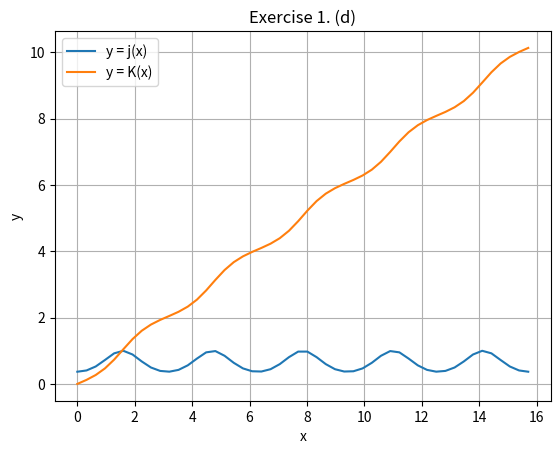

Source code (Python):
#!/usr/bin/env python3
"""Solution to second MT2503 Python project."""

import numpy as np
import matplotlib.pyplot as plot


def ndm(*args, **kwargs):
	"""
	Adapted from https://stackoverflow.com/a/22778484

	Similar effect to np.meshgrid(...) (https://docs.scipy.org/doc/numpy/reference/generated/numpy.meshgrid.html)

	:param args:
	:return:
	"""
	start = kwargs.get("start", 0)
	stop = kwargs.get("stop", None)
	return [x[(np.newaxis,) * i + (slice(start, stop),) + (np.newaxis,) * (len(args) - i - 1)] for i, x in enumerate(args)]


"""
args = np.array([[1, 2, 3, 4, 5], [6, 7, 8, 9, 0]])
print(*[x[(np.newaxis,) * i + (slice(np.newaxis),) + (np.newaxis,) * (len(args) - i - 1)] for i, x in enumerate(args)])
print(*[x[(np.newaxis,) * i + (slice(1, -1),) + (np.newaxis,) * (len(args) - i - 1)] for i, x in enumerate(args)])
print(*[x[(np.newaxis,) * i + (slice(-1, None),) + (np.newaxis,) * (len(args) - i - 1)] for i, x in enumerate(args)])
"""

def trapezium_rule_a(y, h):
	""""""
	"""
		sum(f(x[1:])) = f(x_1) + ... + f(x_n)
		sum(f(x[:-1])) = f(x_0) + ... + f(x_n-1)
		sum(f(x[1:]) + f(x[:-1])) = f(x_0) + f(x_n) + 2.(f(x_1) + ... + f(x_n-1))
		(h / 2).(above) = h.((f(x_0) + f(x_n)) / 2 + f(x_1) + ... + f(x_n-1))
	"""

	return ((h / 2.) * (np.sum(y[1:, np.newaxis] + y[:-1, np.newaxis], axis=0)))[0]


def trapezium_rule_1d(f, a, b, num=100):
	"""
	:param f: f(x)
	:param a: start
	:param b: end
	:param num: number of samples to pass to linspace
	:return: approximate area under f(x) in [a, b]
	"""
	x, h = np.linspace(a, b, num=num, retstep=True)
	return trapezium_rule_a(f(x), h)


def trapezium_rule_2d(f, a, b, c, d, nx=100, ny=100):
	x, h = np.linspace(a, b, num=nx, retstep=True)
	y, k = np.linspace(c, d, num=ny, retstep=True)
	return trapezium_rule_a(trapezium_rule_a(f(*ndm(x, y)), h), k)


print(f"area = {trapezium_rule_2d(lambda x, y: 1. / (x**4 + y**2), np.sqrt(2), 3, 0, 8)}")


def exercise_one():
	f = lambda x: 1. / (3. + x**2)
	F = lambda x: np.arctan(x / np.sqrt(3)) / np.sqrt(3)

	a, b, n = -3, 3, 8
	print(f"Approximation of I using {n} intervals: {trapezium_rule_1d(f, a, b, n)}")

	j = lambda x: np.exp(-(np.cos(x) ** 2))
	a, b, n = 0, 2, 100
	print("\n".join(f"Approximation of J using {n} intervals: {trapezium_rule_1d(j, a, b, n)}" for n in range(10, 100, 10)))

	K = lambda x: trapezium_rule_1d(j, 0, x, num=100)

	figure = plot.figure()
	axes = figure.add_subplot(111)

	x = np.linspace(0, 5 * np.pi)
	axes.plot(x, j(x), label="y = j(x)")
	axes.plot(x, K(x), label="y = K(x)")

	axes.set_title("Exercise 1. (d)")
	axes.set_xlabel("x")
	axes.set_ylabel("y")
	axes.grid()
	axes.legend()


def exercise_two():
	pass


exercise_one()

plot.show()
